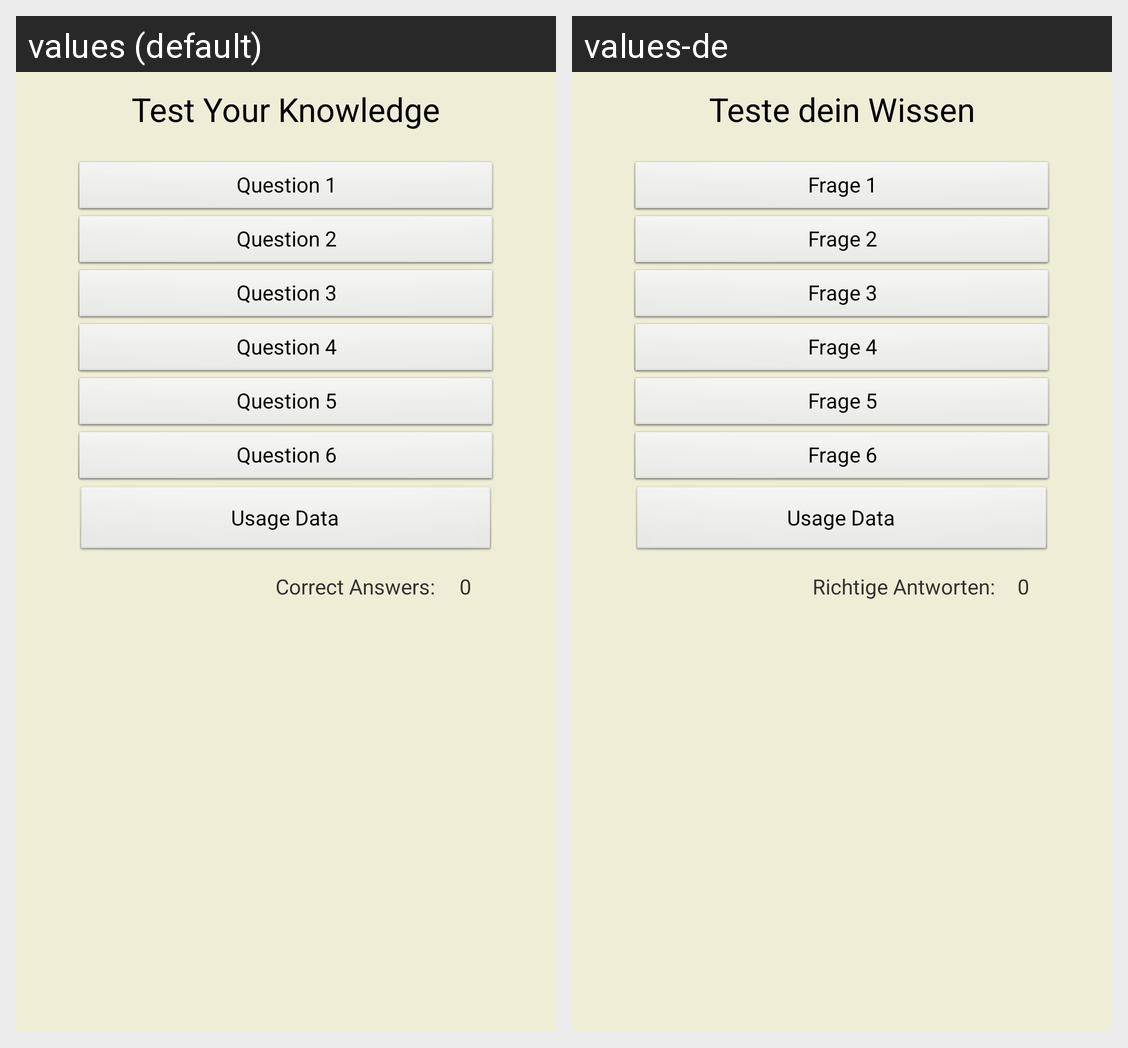

Here is an Android app screen in its default locale and in the app's own translations. Write out the translated-string differences for the strings that appear on this screen.
Android screen res/layout/start_activity.xml rendered under 2 locales, left to right: values (default), values-de. Device: Nexus 5 (rendered at 1080×1920; each locale shown at half size, 540×960, under a caption strip naming it); theme AppTheme.
Strings drawn on this screen, with the default value and each locale's value (text and hints the layout hard-codes, and strings that could not be matched under every locale, appear in the picture but are not listed):

title_string
  values: Test Your Knowledge
  values-de: Teste dein Wissen

btn1_string
  values: Question 1
  values-de: Frage 1

btn2_string
  values: Question 2
  values-de: Frage 2

btn3_string
  values: Question 3
  values-de: Frage 3

btn4_string
  values: Question 4
  values-de: Frage 4

btn5_string
  values: Question 5
  values-de: Frage 5

btn6_string
  values: Question 6
  values-de: Frage 6

scoretext
  values: Correct Answers:
  values-de: Richtige Antworten:

score
  values: 0
  values-de: 0  [not translated; the default value is used]
